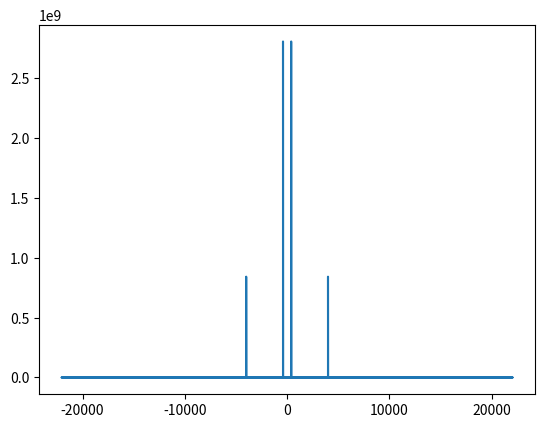

This figure's Python source:
import numpy as np
from matplotlib import pyplot as plt
from scipy.fft import fft, fftfreq

SAMPLE_RATE = 44100  # Hertz
DURATION = 5  # Seconds

def generate_sine_wave(freq, sample_rate, duration):
    x = np.linspace(0, duration, sample_rate * duration, endpoint=False)
    frequencies = x * freq
    # 2pi because np.sin takes radians
    y = np.sin((2 * np.pi) * frequencies)
    return x, y

_, nice_tone = generate_sine_wave(400, SAMPLE_RATE, DURATION)
_, noise_tone = generate_sine_wave(4000, SAMPLE_RATE, DURATION)
noise_tone = noise_tone * 0.3

mixed_tone = nice_tone + noise_tone

normalized_tone = np.int16((mixed_tone / mixed_tone.max()) * 32767)

# plt.plot(normalized_tone[:1000])
# plt.show()


# Number of samples in normalized_tone
N = SAMPLE_RATE * DURATION

print(normalized_tone)
yf = fft(normalized_tone)
xf = fftfreq(N, 1 / SAMPLE_RATE)

plt.plot(xf, np.abs(yf))
#plt.show()

